Dataset: dataset (GitHub, James7803/CS-4641-Group-130). Classes: glioma, meningioma, no tumor, pituitary tumor.

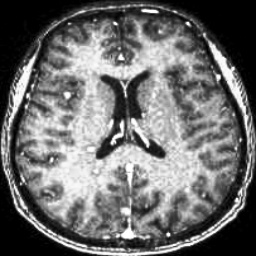
Label: no tumor

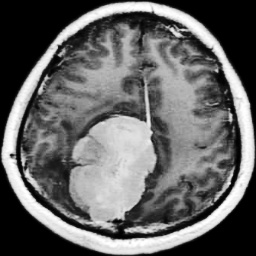
Label: meningioma

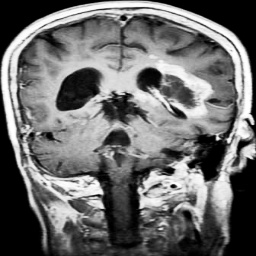
Label: glioma

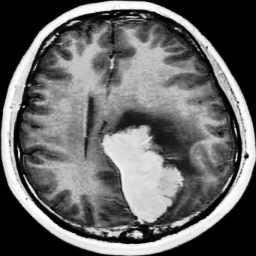
Label: meningioma

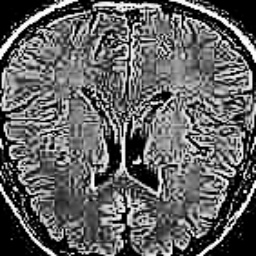
Label: no tumor

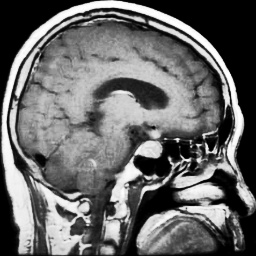
Label: pituitary tumor
